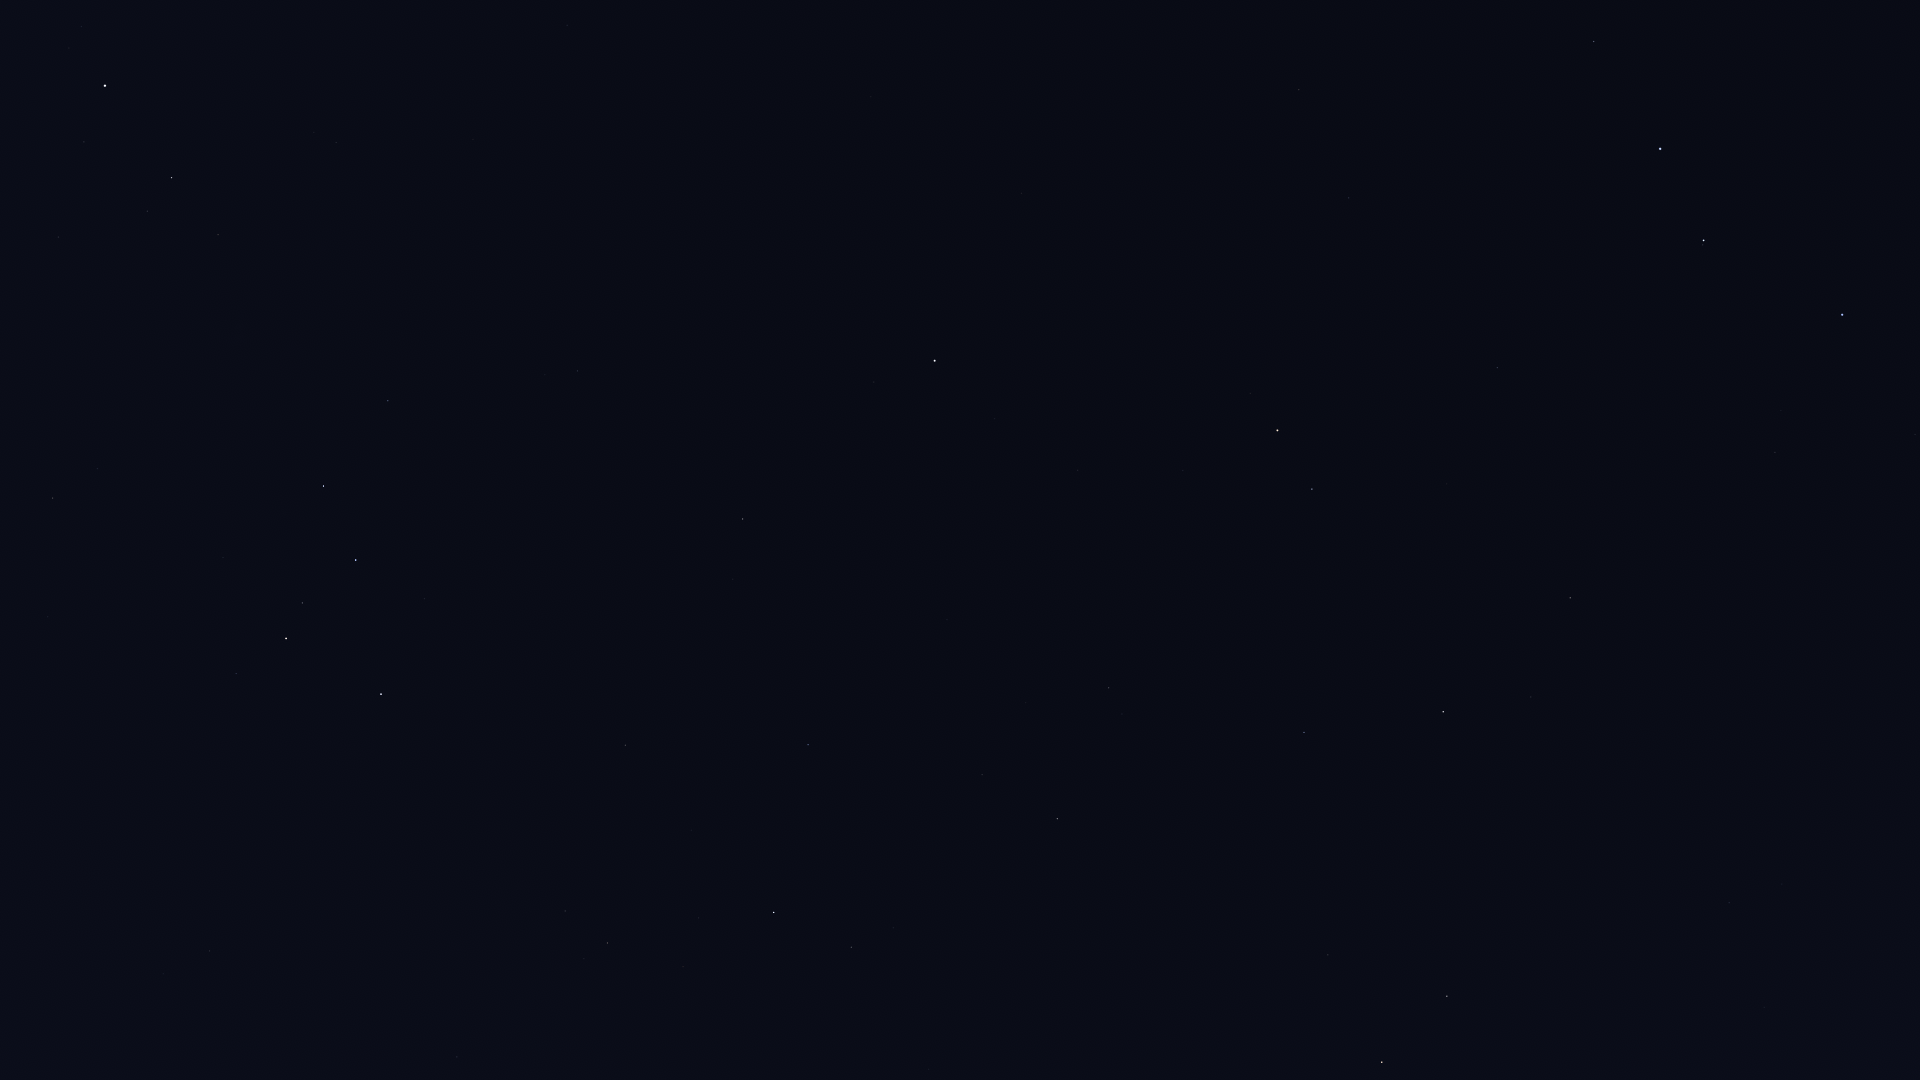

The file beside this chart, header and first rows:
Star_ID, Name, X, Y
746, Caph, 381, 694
2920, Fulu, 236, 674
3179, Schedar, 286, 639
3821, Achird, 302, 603
107418, Castula, 323, 572
6686, Ruchbah, 324, 486
7607, Nembus, 53, 498
8886, Segin, 388, 401
13192, Nushagak, 568, 293
13268, Miram, 218, 235
14328, HIP 14328, 172, 178
15863, Mirfak, 105, 86
16228, HIP 16228, 336, 143
17959, HIP 17959, 590, 191
18505, HIP 18505, 431, 99
22783, HIP 22783, 567, 25
24003, Mago, 643, 51
25110, HIP 25110, 800, 190
56211, Giausar, 1299, 90
58952, Tonatiuh, 1191, 225
59774, Megrez, 1594, 41
61177, Funi, 1253, 234
61281, HIP 61281, 1349, 198
62223, La Superba, 1894, 45
62423, Tianyi, 1420, 202
62956, Alioth, 1660, 149
63076, Taiyi, 1454, 211
65378, Mizar, 1704, 240
65477, Alcor, 1703, 245
66192, Liesma, 1735, 271
67301, Alkaid, 1842, 315
68756, Thuban, 1497, 368
69732, Xuange, 1915, 434
72487, Merga, 1890, 570
72607, Kochab, 1277, 430
73136, Baekdu, 1260, 435
75097, Pherkad, 1312, 489
75458, Edasich, 1570, 598
77760, HIP 77760, 1869, 856
78527, HIP 78527, 1531, 697
79992, HIP 79992, 1729, 903
80076, Hunor, 1828, 980
80331, Athebyne, 1443, 712
80838, Ogma, 1852, 1057
81126, HIP 81126, 1764, 1007
83608, Alrakis, 1480, 905
83895, Aldhibah, 1304, 732
85670, Rastaban, 1447, 996
85822, Yildun, 995, 419
86614, Dziban, 1169, 667
86782, Alruba, 1390, 995
87585, Grumium, 1328, 955
87833, Eltanin, 1382, 1062
90344, Fafnir, 1165, 829
94376, Altais, 1057, 819
96100, Alsafi, 1012, 784
105199, Alderamin, 774, 912
106032, Alfirk, 808, 745
108917, Kurhah, 691, 830
109492, HIP 109492, 608, 943
... 4 more rows
